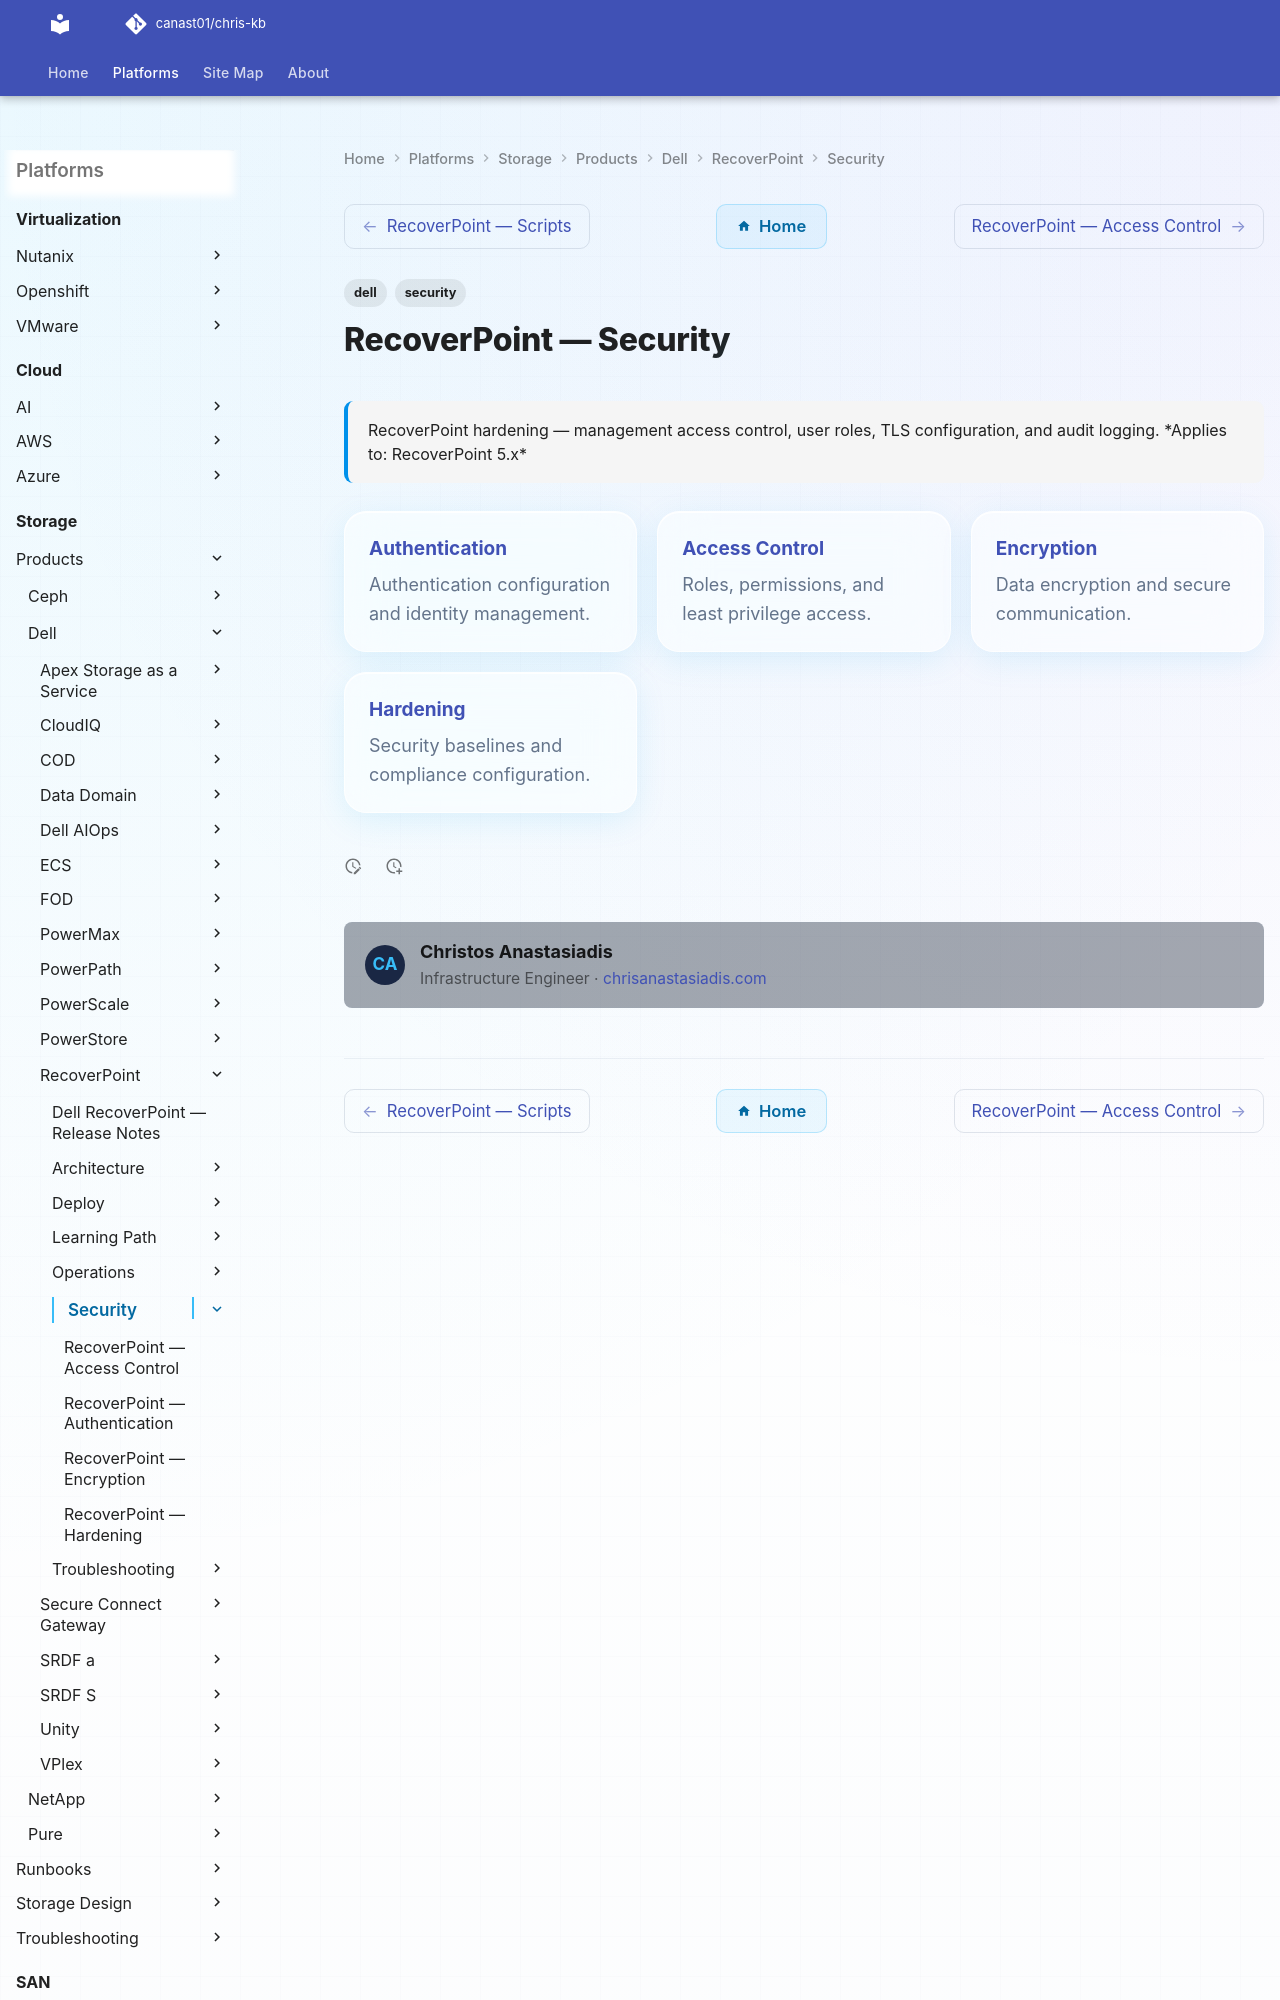

repository: canast01/chris-kb · page: storage/products/dell/recoverpoint/security/index.html · generator: mkdocs

---
tags:
  - dell
  - security
description: "RecoverPoint hardening — management access control, user roles, TLS configuration, and audit logging."
---
# RecoverPoint — Security

<div class="kb-summary">
RecoverPoint hardening — management access control, user roles, TLS configuration, and audit logging.

*Applies to: RecoverPoint 5.x*
</div>

<div class="kb-grid kb-grid-3">
